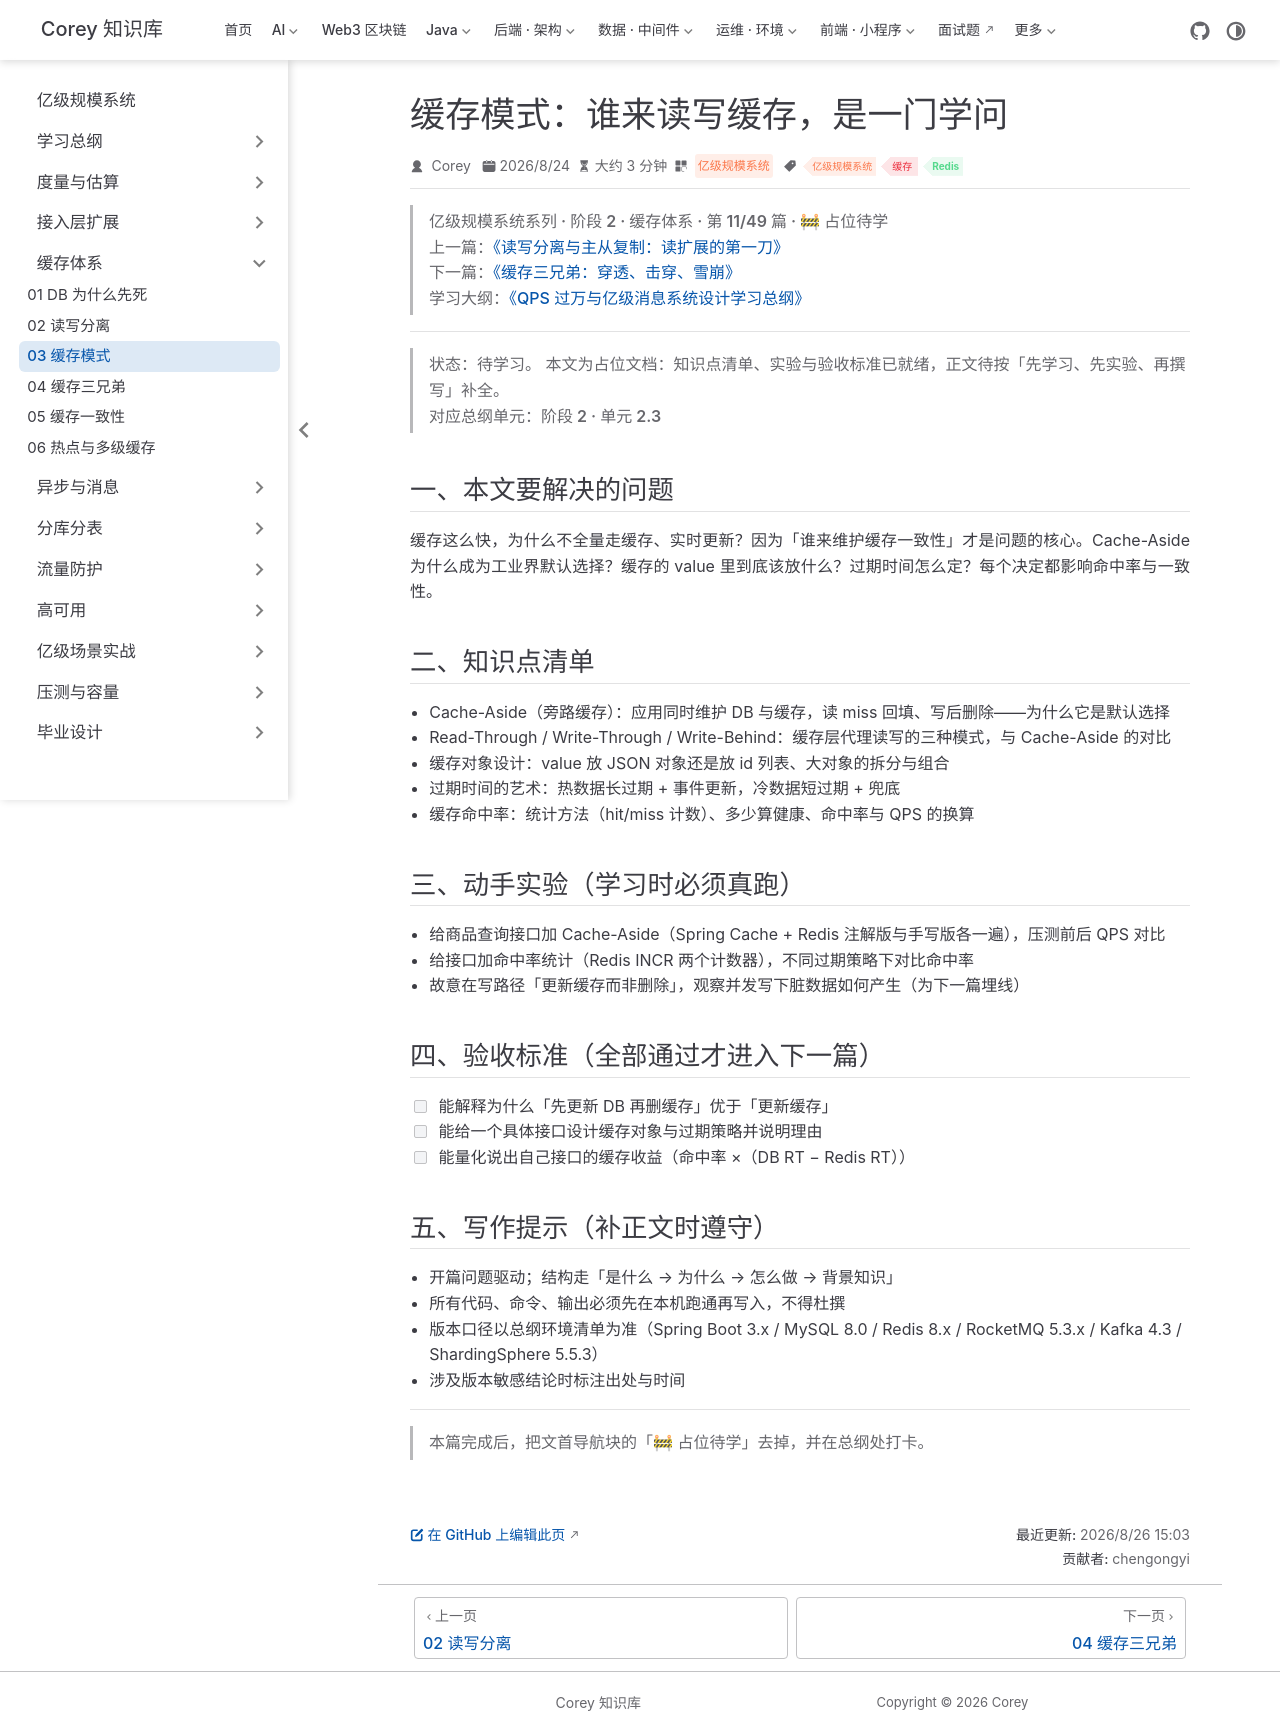

repository: code-corey/code-corey.github.io · page: 亿级规模系统/cache/cache-03-cache-patterns.html · generator: jekyll

---
title: "缓存模式：谁来读写缓存，是一门学问"
sidebarGroup: "缓存体系"
shortTitle: "03 缓存模式"
order: 11
date: 2026-08-24
category: "亿级规模系统"
tag:
  - "亿级规模系统"
  - "缓存"
  - "Redis"
description: "【占位待学】缓存模式：谁来读写缓存，是一门学问——对应总纲阶段 2 · 单元 2.3。学完本篇应能：能解释为什么「先更新 DB 再删缓存」优于「更新缓存」"
---

> **亿级规模系统系列 · 阶段 2 · 缓存体系 · 第 11/49 篇 · 🚧 占位待学**
> 上一篇：[《读写分离与主从复制：读扩展的第一刀》](/亿级规模系统/cache/cache-02-read-write-split)
> 下一篇：[《缓存三兄弟：穿透、击穿、雪崩》](/亿级规模系统/cache/cache-04-three-brothers)
> 学习大纲：[《QPS 过万与亿级消息系统设计学习总纲》](/亿级规模系统/roadmap/scale-00-roadmap)

---

> **状态：待学习。** 本文为占位文档：知识点清单、实验与验收标准已就绪，正文待按「先学习、先实验、再撰写」补全。
> 对应总纲单元：**阶段 2 · 单元 2.3**

## 一、本文要解决的问题

缓存这么快，为什么不全量走缓存、实时更新？因为「谁来维护缓存一致性」才是问题的核心。Cache-Aside 为什么成为工业界默认选择？缓存的 value 里到底该放什么？过期时间怎么定？每个决定都影响命中率与一致性。

## 二、知识点清单

- Cache-Aside（旁路缓存）：应用同时维护 DB 与缓存，读 miss 回填、写后删除——为什么它是默认选择
- Read-Through / Write-Through / Write-Behind：缓存层代理读写的三种模式，与 Cache-Aside 的对比
- 缓存对象设计：value 放 JSON 对象还是放 id 列表、大对象的拆分与组合
- 过期时间的艺术：热数据长过期 + 事件更新，冷数据短过期 + 兜底
- 缓存命中率：统计方法（hit/miss 计数）、多少算健康、命中率与 QPS 的换算

## 三、动手实验（学习时必须真跑）

- 给商品查询接口加 Cache-Aside（Spring Cache + Redis 注解版与手写版各一遍），压测前后 QPS 对比
- 给接口加命中率统计（Redis INCR 两个计数器），不同过期策略下对比命中率
- 故意在写路径「更新缓存而非删除」，观察并发写下脏数据如何产生（为下一篇埋线）

## 四、验收标准（全部通过才进入下一篇）

- [ ] 能解释为什么「先更新 DB 再删缓存」优于「更新缓存」
- [ ] 能给一个具体接口设计缓存对象与过期策略并说明理由
- [ ] 能量化说出自己接口的缓存收益（命中率 ×（DB RT − Redis RT））

## 五、写作提示（补正文时遵守）

- 开篇问题驱动；结构走「是什么 → 为什么 → 怎么做 → 背景知识」
- 所有代码、命令、输出必须先在本机跑通再写入，不得杜撰
- 版本口径以总纲环境清单为准（Spring Boot 3.x / MySQL 8.0 / Redis 8.x / RocketMQ 5.3.x / Kafka 4.3 / ShardingSphere 5.5.3）
- 涉及版本敏感结论时标注出处与时间

---

> 本篇完成后，把文首导航块的「🚧 占位待学」去掉，并在总纲处打卡。
